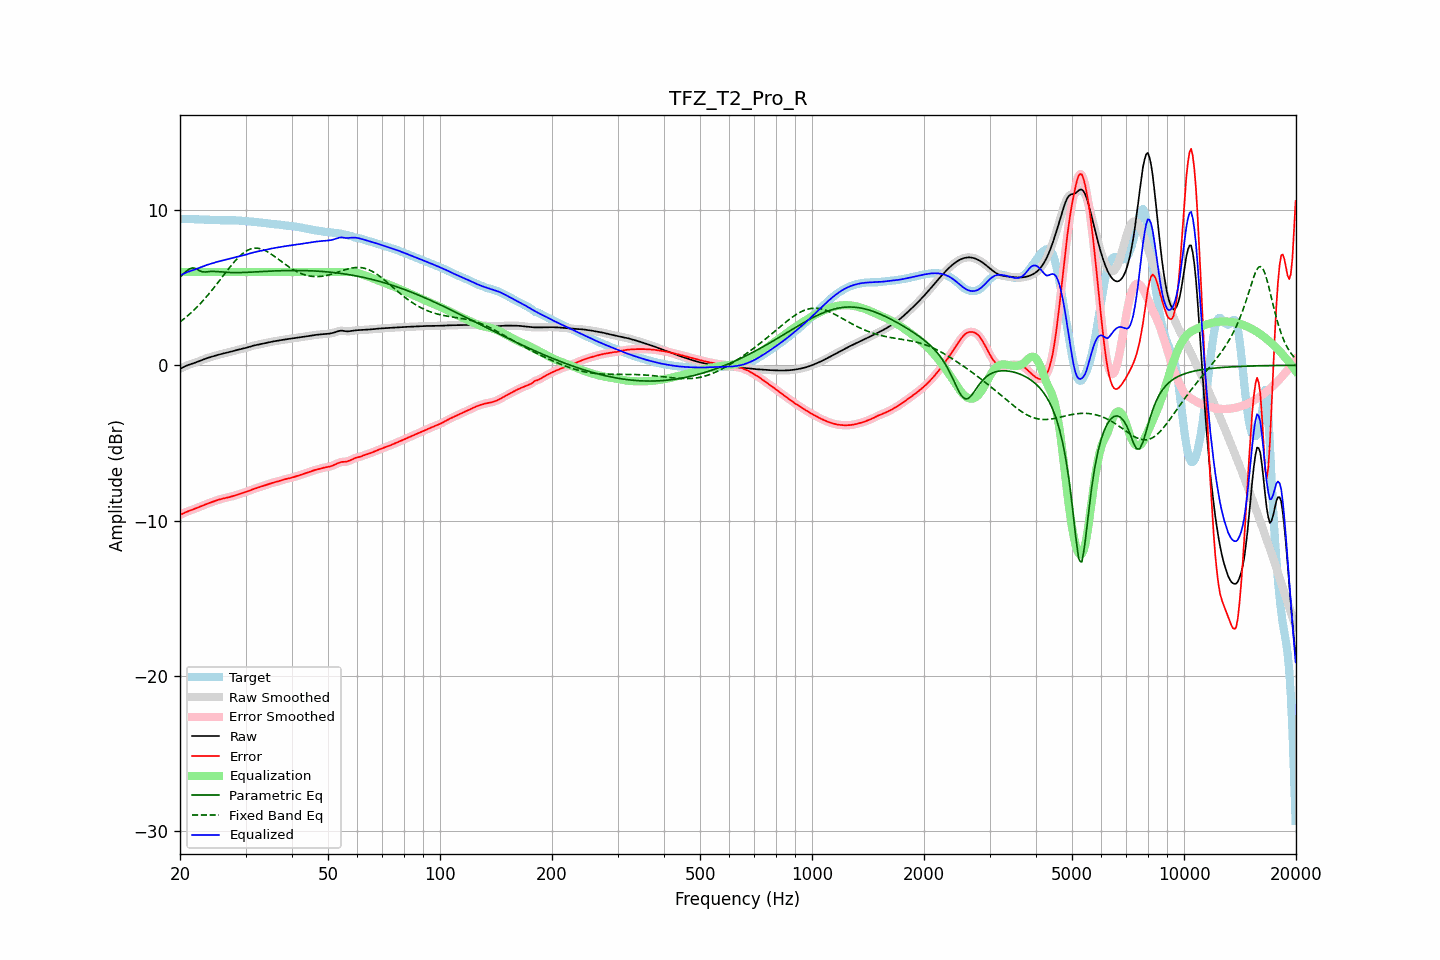

Data behind this chart, as committed beside it:
frequency, raw, error, smoothed, error_smoothed, equalization, parametric_eq, fixed_band_eq, equalized_raw, equalized_smoothed, target
20.00, -0.24, -9.64, -0.24, -9.64, 6.00, 5.67, 2.78, 5.76, 5.76, 9.40
20.20, -0.18, -9.59, -0.18, -9.58, 6.00, 5.77, 2.86, 5.82, 5.82, 9.40
20.40, -0.13, -9.53, -0.13, -9.53, 6.00, 5.87, 2.94, 5.87, 5.87, 9.41
20.61, -0.08, -9.48, -0.08, -9.49, 6.00, 5.96, 3.03, 5.92, 5.92, 9.41
20.81, -0.03, -9.44, -0.03, -9.44, 6.00, 6.06, 3.11, 5.97, 5.97, 9.41
21.02, 0.01, -9.40, 0.01, -9.40, 6.00, 6.13, 3.20, 6.01, 6.01, 9.41
21.23, 0.05, -9.36, 0.05, -9.36, 6.00, 6.20, 3.29, 6.05, 6.05, 9.41
21.44, 0.08, -9.32, 0.08, -9.32, 6.00, 6.23, 3.39, 6.08, 6.08, 9.40
21.66, 0.12, -9.28, 0.12, -9.28, 6.00, 6.26, 3.48, 6.12, 6.12, 9.40
21.87, 0.15, -9.24, 0.15, -9.24, 6.00, 6.23, 3.58, 6.15, 6.15, 9.39
22.09, 0.19, -9.20, 0.19, -9.20, 6.00, 6.21, 3.68, 6.19, 6.19, 9.39
22.31, 0.23, -9.16, 0.23, -9.16, 6.00, 6.15, 3.79, 6.23, 6.23, 9.39
22.54, 0.27, -9.12, 0.27, -9.12, 6.00, 6.09, 3.89, 6.27, 6.27, 9.39
22.76, 0.31, -9.07, 0.31, -9.07, 6.00, 6.05, 4.00, 6.31, 6.31, 9.38
22.99, 0.35, -9.03, 0.35, -9.03, 6.00, 6.01, 4.12, 6.35, 6.35, 9.38
23.22, 0.39, -8.99, 0.39, -8.99, 6.00, 6.00, 4.23, 6.39, 6.39, 9.38
23.45, 0.43, -8.95, 0.43, -8.95, 6.00, 6.00, 4.35, 6.43, 6.43, 9.38
23.69, 0.46, -8.91, 0.46, -8.91, 6.00, 6.01, 4.47, 6.46, 6.46, 9.37
23.92, 0.49, -8.87, 0.49, -8.87, 6.00, 6.02, 4.59, 6.49, 6.49, 9.36
24.16, 0.53, -8.83, 0.53, -8.83, 6.00, 6.03, 4.72, 6.53, 6.53, 9.36
24.40, 0.56, -8.80, 0.56, -8.80, 6.00, 6.04, 4.84, 6.56, 6.56, 9.35
24.65, 0.59, -8.76, 0.59, -8.76, 6.00, 6.04, 4.97, 6.59, 6.59, 9.35
24.89, 0.62, -8.72, 0.62, -8.72, 6.00, 6.03, 5.10, 6.62, 6.62, 9.34
25.14, 0.65, -8.69, 0.65, -8.69, 6.00, 6.03, 5.24, 6.65, 6.65, 9.34
25.39, 0.68, -8.66, 0.68, -8.66, 6.00, 6.02, 5.37, 6.68, 6.68, 9.33
25.65, 0.70, -8.63, 0.70, -8.63, 6.00, 6.01, 5.50, 6.70, 6.70, 9.33
25.91, 0.73, -8.60, 0.73, -8.60, 6.00, 6.00, 5.64, 6.73, 6.73, 9.33
26.16, 0.75, -8.57, 0.75, -8.57, 6.00, 5.99, 5.77, 6.75, 6.75, 9.32
26.43, 0.77, -8.55, 0.77, -8.55, 6.00, 5.98, 5.91, 6.77, 6.77, 9.32
26.69, 0.80, -8.53, 0.80, -8.53, 6.00, 5.98, 6.04, 6.80, 6.80, 9.32
26.96, 0.82, -8.50, 0.82, -8.50, 6.00, 5.97, 6.18, 6.82, 6.82, 9.33
27.23, 0.85, -8.48, 0.85, -8.48, 6.00, 5.96, 6.31, 6.85, 6.85, 9.33
27.50, 0.88, -8.45, 0.88, -8.45, 6.00, 5.96, 6.43, 6.88, 6.88, 9.33
27.77, 0.91, -8.42, 0.91, -8.42, 6.00, 5.96, 6.56, 6.91, 6.91, 9.33
28.05, 0.94, -8.39, 0.94, -8.39, 6.00, 5.96, 6.68, 6.94, 6.94, 9.33
28.33, 0.97, -8.35, 0.97, -8.35, 6.00, 5.96, 6.79, 6.97, 6.97, 9.32
28.62, 0.99, -8.32, 0.99, -8.32, 6.00, 5.96, 6.90, 6.99, 6.99, 9.31
28.90, 1.02, -8.29, 1.02, -8.29, 6.00, 5.96, 7.00, 7.02, 7.02, 9.31
29.19, 1.04, -8.26, 1.04, -8.26, 6.00, 5.96, 7.10, 7.04, 7.04, 9.30
29.48, 1.06, -8.23, 1.06, -8.23, 6.00, 5.97, 7.18, 7.06, 7.06, 9.29
29.78, 1.09, -8.19, 1.09, -8.19, 6.00, 5.97, 7.27, 7.09, 7.09, 9.28
30.08, 1.12, -8.16, 1.12, -8.16, 6.00, 5.97, 7.33, 7.12, 7.12, 9.27
30.38, 1.15, -8.12, 1.15, -8.12, 6.00, 5.98, 7.39, 7.15, 7.15, 9.27
30.68, 1.18, -8.08, 1.18, -8.08, 6.00, 5.98, 7.44, 7.18, 7.18, 9.26
30.99, 1.21, -8.04, 1.21, -8.04, 6.00, 5.99, 7.48, 7.21, 7.21, 9.25
31.30, 1.24, -8.00, 1.24, -8.00, 6.00, 5.99, 7.51, 7.24, 7.24, 9.24
31.61, 1.27, -7.96, 1.27, -7.96, 6.00, 6.00, 7.53, 7.27, 7.27, 9.23
31.93, 1.29, -7.93, 1.29, -7.93, 6.00, 6.00, 7.53, 7.29, 7.29, 9.22
32.24, 1.31, -7.89, 1.31, -7.89, 6.00, 6.01, 7.53, 7.31, 7.31, 9.21
32.57, 1.33, -7.86, 1.33, -7.86, 6.00, 6.02, 7.52, 7.33, 7.33, 9.19
32.89, 1.36, -7.83, 1.36, -7.83, 6.00, 6.02, 7.50, 7.36, 7.36, 9.18
33.22, 1.38, -7.79, 1.38, -7.79, 6.00, 6.03, 7.46, 7.38, 7.38, 9.17
33.55, 1.40, -7.76, 1.40, -7.76, 6.00, 6.03, 7.43, 7.40, 7.40, 9.16
33.89, 1.43, -7.72, 1.43, -7.72, 6.00, 6.04, 7.38, 7.43, 7.43, 9.15
34.23, 1.45, -7.69, 1.45, -7.69, 6.00, 6.04, 7.32, 7.45, 7.45, 9.13
34.57, 1.47, -7.65, 1.47, -7.65, 6.00, 6.05, 7.26, 7.47, 7.47, 9.12
34.92, 1.49, -7.61, 1.49, -7.61, 6.00, 6.05, 7.20, 7.49, 7.49, 9.10
35.27, 1.51, -7.58, 1.51, -7.58, 6.00, 6.06, 7.13, 7.51, 7.51, 9.09
35.62, 1.53, -7.55, 1.53, -7.55, 6.00, 6.06, 7.06, 7.53, 7.53, 9.08
35.97, 1.55, -7.52, 1.55, -7.52, 6.00, 6.07, 6.98, 7.55, 7.55, 9.07
... 635 more rows
